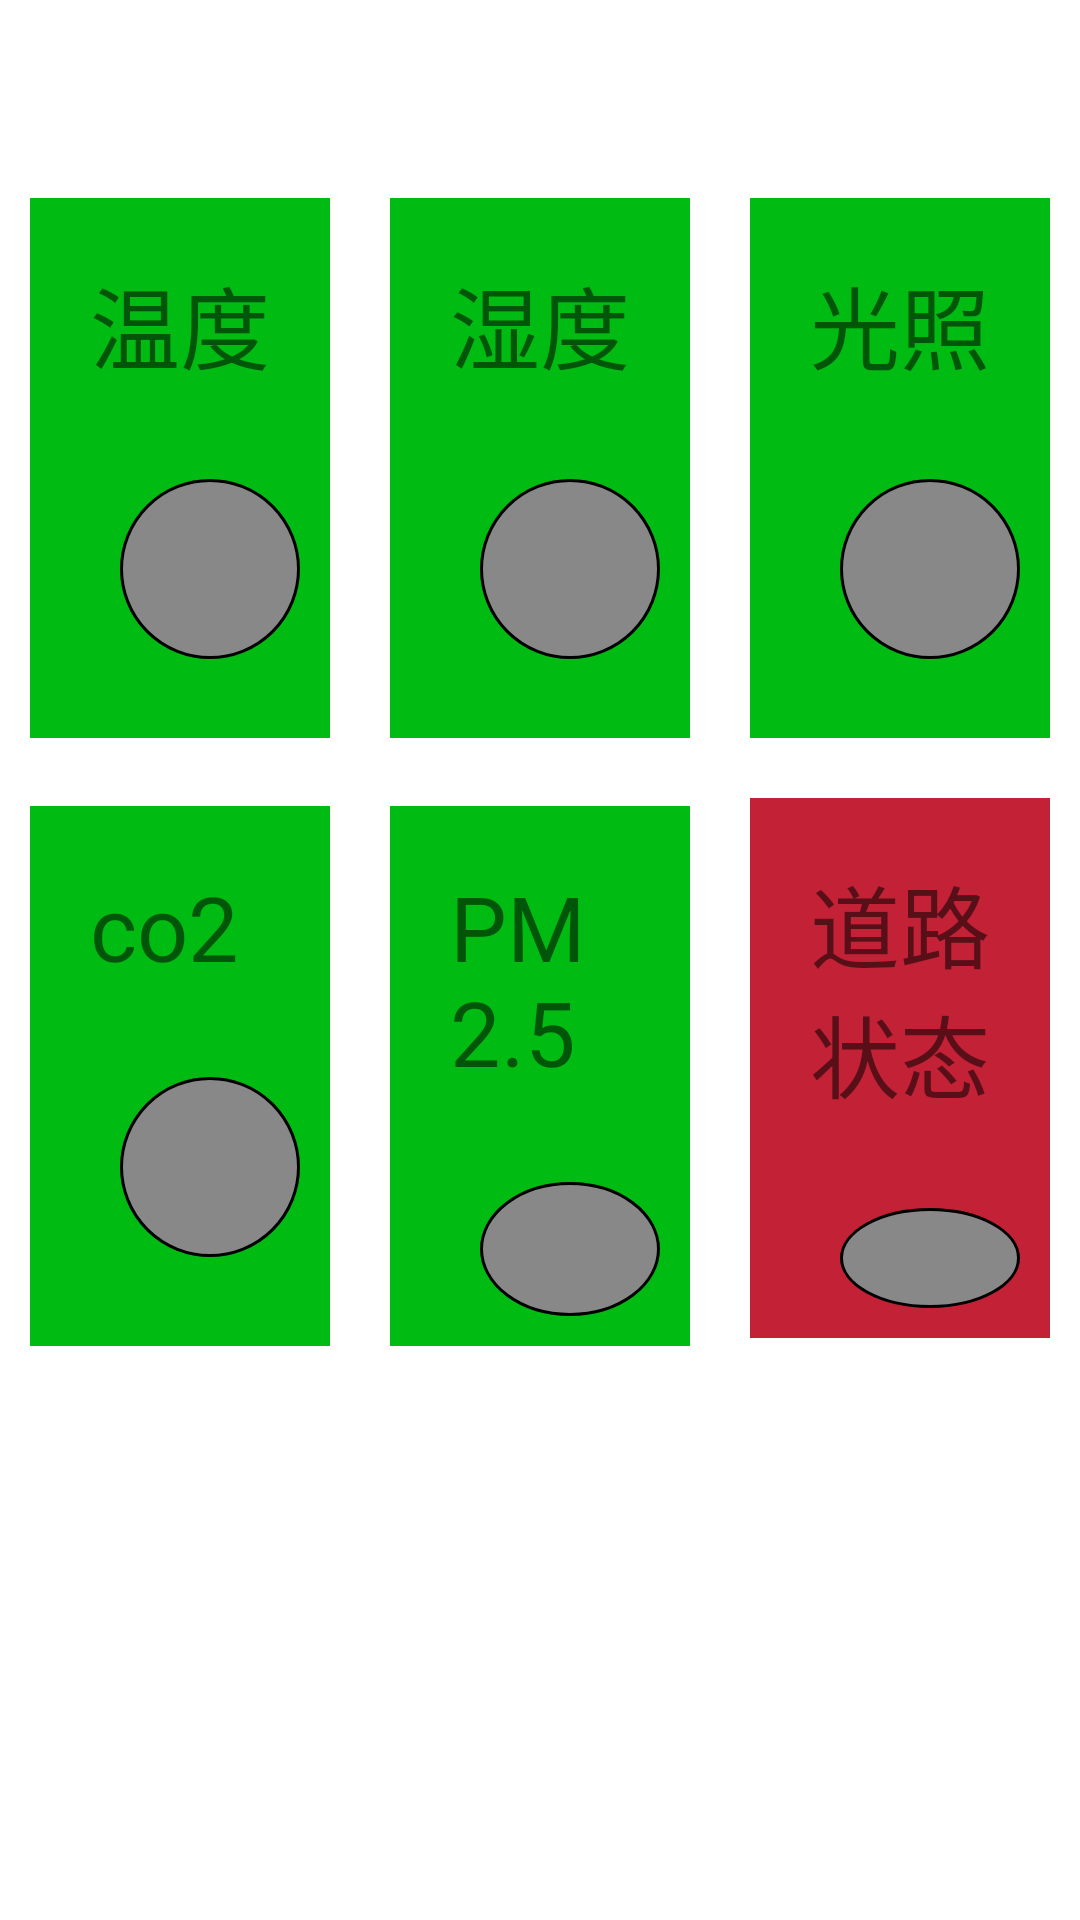

Android layout source for this screen:
<!-- AndroidManifest.xml: application theme AppTheme -->
<!-- res/layout/activity_enviroment.xml -->
<?xml version="1.0" encoding="utf-8"?>
<LinearLayout xmlns:android="http://schemas.android.com/apk/res/android"
              android:orientation="vertical"
              android:layout_width="match_parent"
              android:background="#fff"
              android:layout_height="match_parent">
    <include layout="@layout/mybar"/>
    <LinearLayout
            android:layout_width="match_parent"
            android:layout_height="200dp"
            android:orientation="horizontal">

        <LinearLayout
                android:layout_width="match_parent"
                android:layout_height="200dp"
                android:orientation="horizontal">
            <RelativeLayout
                    android:id="@+id/layout1"
                    android:layout_width="0dp"
                    android:background="#00bc12"
                    android:layout_margin="10dp"
                    android:layout_height="180dp"
                    android:layout_weight="1"
                    android:orientation="vertical"
                    xmlns:android="http://schemas.android.com/apk/res/android">
                <TextView android:id="@+id/temperature"
                          android:layout_width="wrap_content"
                          android:layout_height="wrap_content"
                          android:layout_margin="20dp"
                          android:textSize="30sp"
                          android:text="温度"/>
                <TextView
                        android:id="@+id/data_temperature"
                        android:layout_width="60dp"
                        android:layout_height="60dp"
                        android:gravity="center_vertical|center_horizontal"
                        android:textSize="25sp"
                        android:background="@drawable/radio"
                        android:layout_below="@+id/temperature"
                        android:layout_alignParentRight="true"
                        android:layout_margin="10dp"
                        android:layout_marginLeft="165dp"/>
            </RelativeLayout>
            <RelativeLayout
                    android:id="@+id/layout2"
                    android:background="#00bc12"
                    android:layout_width="0dp"
                    android:layout_margin="10dp"
                    android:layout_height="180dp"
                    android:layout_weight="1"
                    android:orientation="vertical">
                <TextView android:id="@+id/humidity"
                          android:layout_width="wrap_content"
                          android:layout_height="wrap_content"
                          android:layout_margin="20dp"
                          android:textSize="30sp"
                          android:text="湿度"/>
                <TextView
                        android:id="@+id/data_humidity"
                        android:layout_width="60dp"
                        android:layout_height="60dp"
                        android:gravity="center_vertical|center_horizontal"
                        android:textSize="25sp"
                        android:background="@drawable/radio"
                        android:layout_below="@id/humidity"
                        android:layout_alignParentRight="true"
                        android:layout_margin="10dp"
                        android:layout_marginLeft="165dp"/>
            </RelativeLayout>
            <RelativeLayout
                    android:id="@+id/layout3"
                    android:background="#00bc12"
                    android:layout_width="0dp"
                    android:layout_margin="10dp"
                    android:layout_height="180dp"
                    android:layout_weight="1"
                    android:orientation="vertical">
                <TextView android:id="@+id/LightIntensity"
                          android:layout_width="wrap_content"
                          android:layout_height="wrap_content"
                          android:layout_margin="20dp"
                          android:textSize="30sp"
                          android:text="光照"/>
                <TextView
                        android:id="@+id/data_LightIntensity"
                        android:layout_width="60dp"
                        android:layout_height="60dp"
                        android:gravity="center_vertical|center_horizontal"
                        android:textSize="25sp"
                        android:background="@drawable/radio"
                        android:layout_below="@+id/LightIntensity"
                        android:layout_alignParentRight="true"
                        android:layout_margin="10dp"
                        android:layout_marginLeft="165dp"/>
            </RelativeLayout>

        </LinearLayout>
    </LinearLayout>
    <LinearLayout
            android:layout_width="match_parent"
            android:layout_height="200dp"
            android:orientation="horizontal">
        <RelativeLayout
                android:id="@+id/layout4"
                android:background="#00bc12"
                android:layout_width="0dp"
                android:layout_margin="10dp"
                android:layout_height="180dp"
                android:layout_weight="1"
                android:orientation="vertical">
            <TextView android:id="@+id/co"
                      android:layout_width="wrap_content"
                      android:layout_height="wrap_content"
                      android:layout_margin="20dp"
                      android:textSize="30sp"
                      android:text="co2"/>
            <TextView
                    android:id="@+id/data_co"
                    android:layout_width="60dp"
                    android:layout_height="60dp"
                    android:gravity="center_vertical|center_horizontal"
                    android:textSize="25sp"
                    android:background="@drawable/radio"
                    android:layout_below="@+id/co"
                    android:layout_alignParentRight="true"
                    android:layout_margin="10dp"
                    android:layout_marginLeft="165dp"/>
        </RelativeLayout>
        <RelativeLayout
                android:id="@+id/layout5"
                android:background="#00bc12"
                android:layout_width="0dp"
                android:layout_margin="10dp"
                android:layout_height="180dp"
                android:layout_weight="1"
                android:orientation="vertical">
            <TextView android:id="@+id/PM2.5"
                      android:layout_width="wrap_content"
                      android:layout_height="wrap_content"
                      android:layout_margin="20dp"
                      android:textSize="30sp"
                      android:text="PM2.5"/>
            <TextView
                    android:id="@+id/data_PM2.5"
                    android:layout_width="60dp"
                    android:layout_height="60dp"
                    android:gravity="center_vertical|center_horizontal"
                    android:textSize="25sp"
                    android:background="@drawable/radio"
                    android:layout_below="@+id/PM2.5"
                    android:layout_alignParentRight="true"
                    android:layout_margin="10dp"
                    android:layout_marginLeft="165dp"/>
        </RelativeLayout>
        <RelativeLayout
                android:id="@+id/layout6"
                android:background="#c32136"
                android:layout_width="0dp"
                android:layout_margin="10dp"
                android:layout_height="180dp"
                android:layout_weight="1"
                android:orientation="vertical">
            <TextView android:id="@+id/state"
                      android:layout_width="wrap_content"
                      android:layout_height="wrap_content"
                      android:layout_margin="20dp"
                      android:textSize="30sp"
                      android:text="道路状态"/>
            <TextView
                    android:id="@+id/data_state"
                    android:layout_width="60dp"
                    android:layout_height="60dp"
                    android:gravity="center_vertical|center_horizontal"
                    android:textSize="25sp"
                    android:background="@drawable/radio"
                    android:layout_below="@+id/state"
                    android:layout_alignParentRight="true"
                    android:layout_margin="10dp"
                    android:layout_marginLeft="165dp"/>
        </RelativeLayout>

    </LinearLayout>

</LinearLayout>
<!-- res/layout/mybar.xml (included above) -->
<RelativeLayout
        xmlns:android="http://schemas.android.com/apk/res/android"
        android:layout_width="match_parent"
        android:layout_height="?attr/actionBarSize"
        android:background="@drawable/bg_title" >
    <TextView
            android:id="@+id/title_text"
            android:layout_width="wrap_content"
            android:layout_height="wrap_content"
            android:layout_centerInParent="true"
            android:textColor="#FFF"
            android:textSize="20sp"/>
    <Button
            android:id="@+id/back_button"
            android:layout_width="48dp"
            android:layout_height="48dp"
            android:layout_marginLeft="10dp"
            android:layout_alignParentLeft="true"
            android:layout_centerVertical="true"
            android:background="@drawable/ic_chevron_left_white_48dp"/>
</RelativeLayout>
<!-- resources referenced by this layout -->
<resources>
  <!-- drawable radio (drawable-v21) -->
  <?xml version="1.0" encoding="utf-8"?>
  <shape xmlns:android="http://schemas.android.com/apk/res/android"
         android:shape="oval"
         android:useLevel="false">
      <solid android:color="#888888" />
      <stroke android:width="1dip" android:color="#000000" />
      <size
              android:width="15dp"
              android:height="15dp" />
  </shape>
  <style name="AppTheme" parent="Theme.AppCompat.Light.NoActionBar">
          
          <item name="colorPrimary">@color/colorPrimary</item>
          <item name="colorPrimaryDark">@color/colorPrimaryDark</item>
          <item name="colorAccent">@color/colorAccent</item>
          <item name="android:textSize">18sp</item>
          <item name="android:windowBackground">@drawable/flash</item>
  
      </style>
  <color name="colorPrimary">#fff</color>
  <color name="colorPrimaryDark">#00574B</color>
  <color name="colorAccent">#D81B60</color>
</resources>
